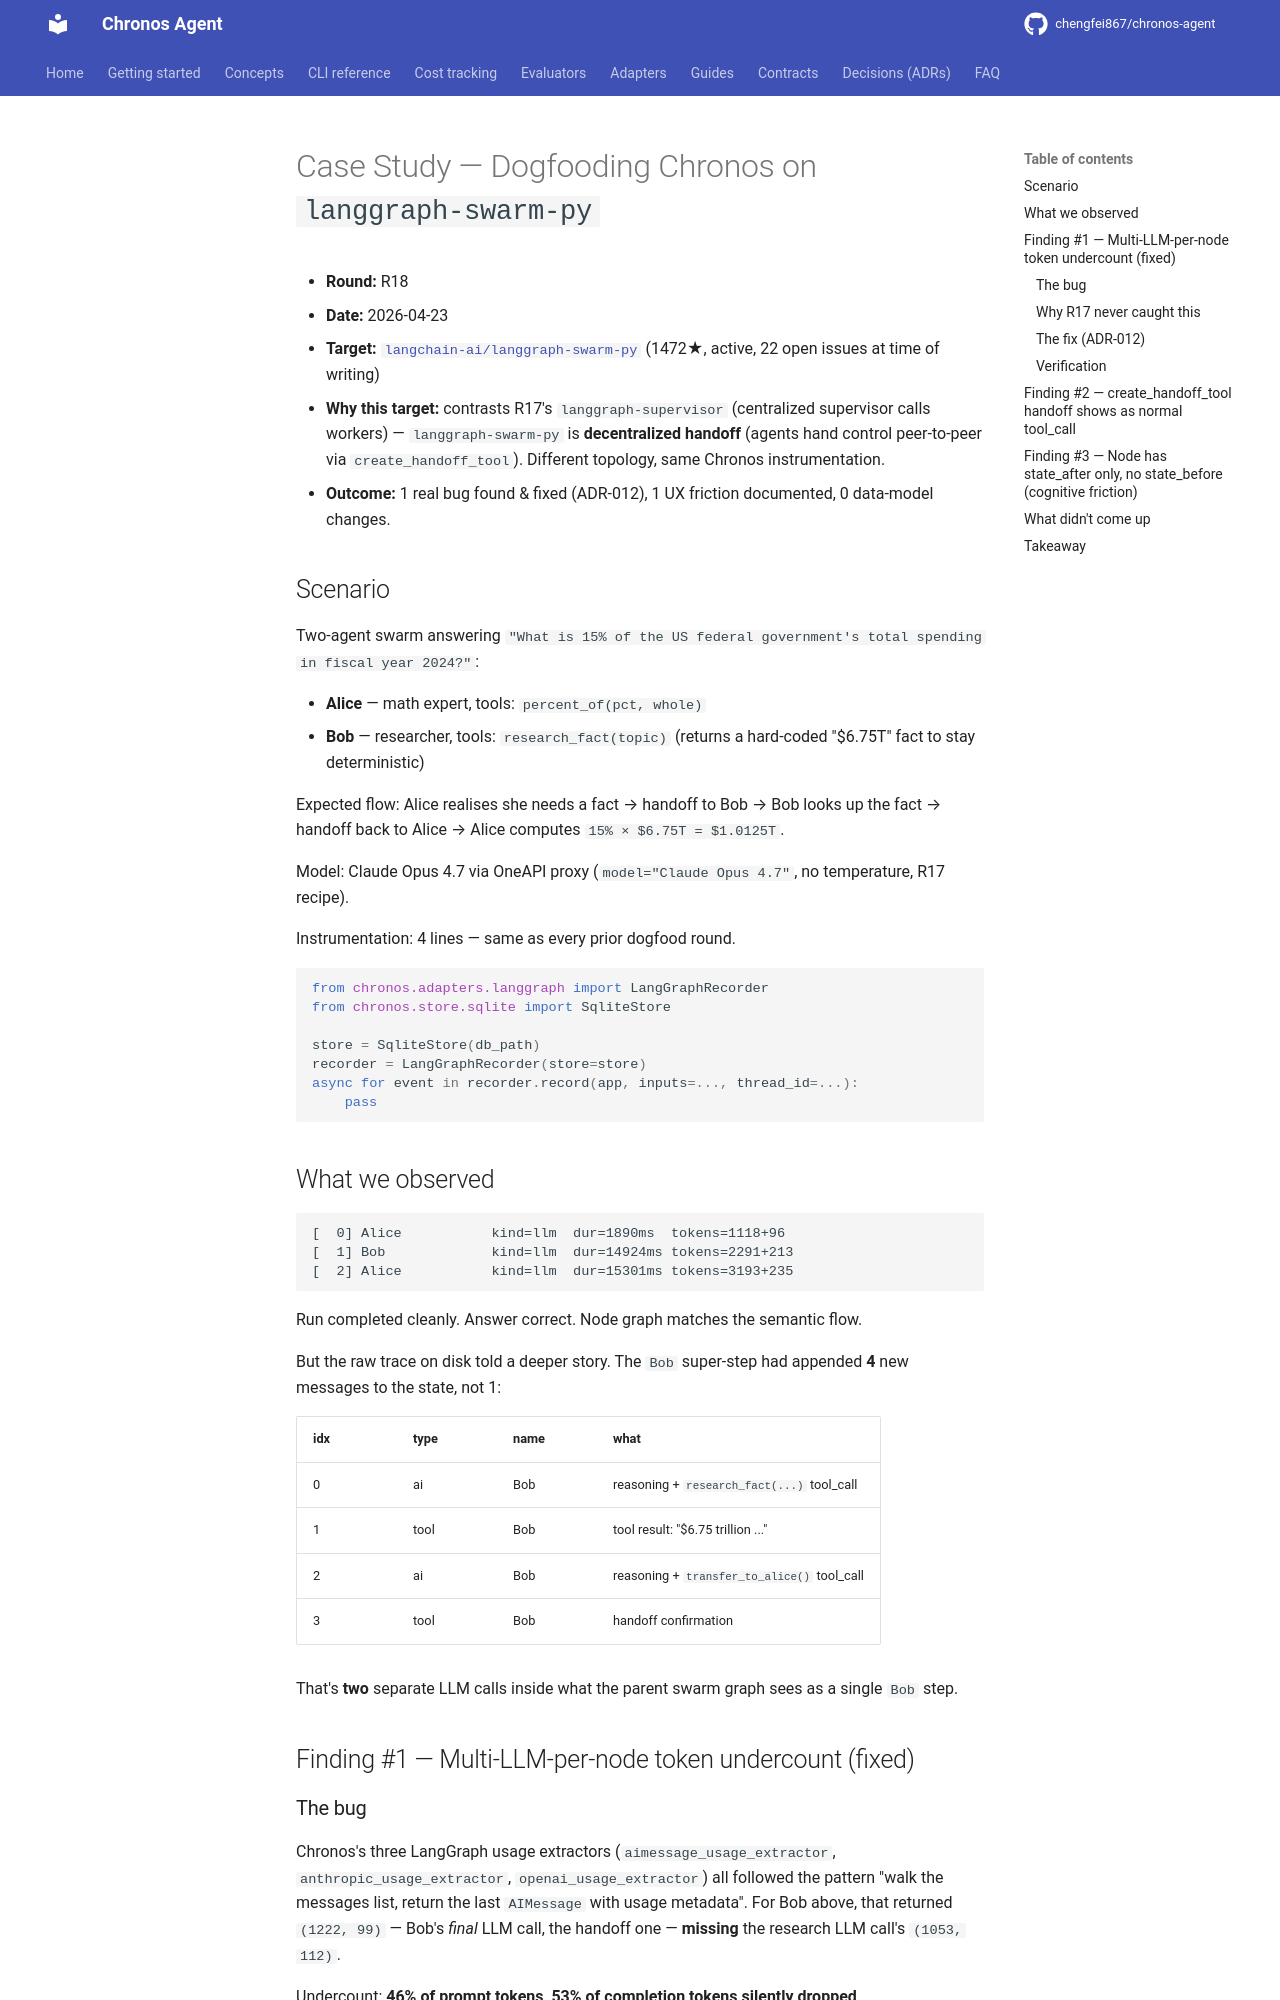

repository: chengfei867/chronos-agent · page: case-studies/langgraph-swarm/index.html · generator: mkdocs

# Case Study — Dogfooding Chronos on `langgraph-swarm-py`

- **Round:** R18
- **Date:** 2026-04-23
- **Target:** [`langchain-ai/langgraph-swarm-py`](https://github.com/langchain-ai/langgraph-swarm-py) (1472★, active, 22 open issues at time of writing)
- **Why this target:** contrasts R17's `langgraph-supervisor` (centralized supervisor calls workers) — `langgraph-swarm-py` is **decentralized handoff** (agents hand control peer-to-peer via `create_handoff_tool`). Different topology, same Chronos instrumentation.
- **Outcome:** 1 real bug found & fixed (ADR-012), 1 UX friction documented, 0 data-model changes.

## Scenario

Two-agent swarm answering `"What is 15% of the US federal government's total spending in fiscal year 2024?"`:

- **Alice** — math expert, tools: `percent_of(pct, whole)`
- **Bob** — researcher, tools: `research_fact(topic)` (returns a hard-coded "$6.75T" fact to stay deterministic)

Expected flow: Alice realises she needs a fact → handoff to Bob → Bob looks up the fact → handoff back to Alice → Alice computes `15% × $6.75T = $1.0125T`.

Model: Claude Opus 4.7 via OneAPI proxy (`model="Claude Opus 4.7"`, no temperature, R17 recipe).

Instrumentation: 4 lines — same as every prior dogfood round.

```python
from chronos.adapters.langgraph import LangGraphRecorder
from chronos.store.sqlite import SqliteStore

store = SqliteStore(db_path)
recorder = LangGraphRecorder(store=store)
async for event in recorder.record(app, inputs=..., thread_id=...):
    pass
```

## What we observed

```
[  0] Alice           kind=llm  dur=1890ms  tokens=1118+96
[  1] Bob             kind=llm  dur=14924ms tokens=2291+213
[  2] Alice           kind=llm  dur=15301ms tokens=3193+235
```

Run completed cleanly. Answer correct. Node graph matches the semantic flow.

But the raw trace on disk told a deeper story. The `Bob` super-step had appended **4** new messages to the state, not 1:

| idx | type | name  | what                                            |
|-----|------|-------|-------------------------------------------------|
| 0   | ai   | Bob   | reasoning + `research_fact(...)` tool_call      |
| 1   | tool | Bob   | tool result: "$6.75 trillion ..."               |
| 2   | ai   | Bob   | reasoning + `transfer_to_alice()` tool_call     |
| 3   | tool | Bob   | handoff confirmation                            |

That's **two** separate LLM calls inside what the parent swarm graph sees as a single `Bob` step.

## Finding #1 — Multi-LLM-per-node token undercount (fixed)

### The bug

Chronos's three LangGraph usage extractors (`aimessage_usage_extractor`, `anthropic_usage_extractor`, `openai_usage_extractor`) all followed the pattern "walk the messages list, return the last `AIMessage` with usage metadata". For Bob above, that returned `(1222, 99)` — Bob's *final* LLM call, the handoff one — **missing** the research LLM call's `(1053, 112)`.

Undercount: **46% of prompt tokens, 53% of completion tokens silently dropped**.
